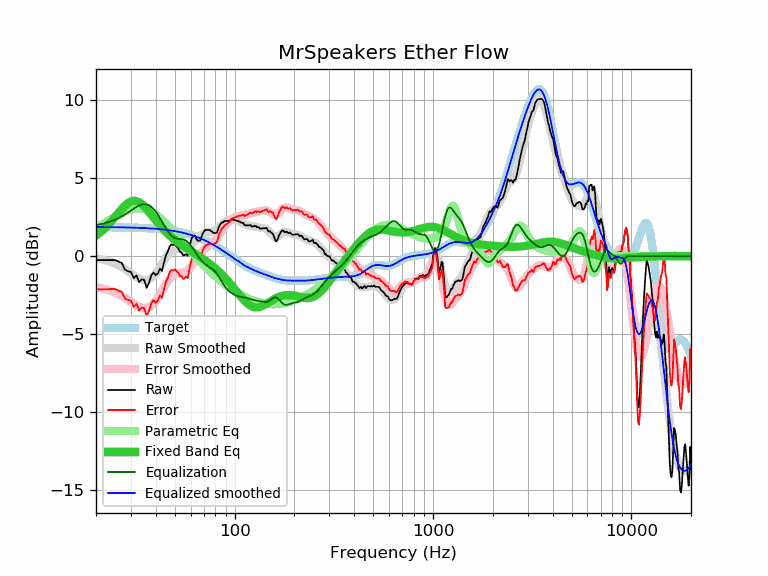

The table this chart was drawn from, first rows:
frequency, raw, error, smoothed, error_smoothed, equalization, parametric_eq, equalized_raw, equalized_smoothed, target
20, -0.25, -2.12, -0.12, -1.99, 1.99, 1.32, 1.74, 1.87, 1.87
21, -0.25, -2.12, -0.18, -2.04, 2.04, 1.53, 1.79, 1.87, 1.87
22, -0.25, -2.12, -0.24, -2.11, 2.11, 1.76, 1.86, 1.87, 1.87
23, -0.25, -2.11, -0.31, -2.18, 2.18, 2.00, 1.93, 1.86, 1.86
24, -0.25, -2.11, -0.39, -2.26, 2.26, 2.26, 2.01, 1.86, 1.86
25, -0.25, -2.11, -0.48, -2.34, 2.34, 2.53, 2.09, 1.86, 1.86
26, -0.35, -2.21, -0.58, -2.44, 2.44, 2.79, 2.09, 1.86, 1.86
27, -0.44, -2.29, -0.70, -2.55, 2.55, 3.03, 2.11, 1.85, 1.85
28, -0.87, -2.72, -0.83, -2.68, 2.68, 3.24, 1.81, 1.85, 1.85
29, -0.96, -2.80, -0.96, -2.81, 2.81, 3.41, 1.85, 1.84, 1.84
30, -1.01, -2.85, -1.10, -2.93, 2.93, 3.51, 1.92, 1.84, 1.84
31, -1.41, -3.24, -1.23, -3.06, 3.06, 3.55, 1.65, 1.83, 1.83
32, -1.23, -3.06, -1.34, -3.17, 3.17, 3.53, 1.94, 1.83, 1.83
33, -1.66, -3.48, -1.43, -3.26, 3.26, 3.46, 1.60, 1.82, 1.82
34, -1.48, -3.29, -1.50, -3.32, 3.32, 3.34, 1.83, 1.81, 1.81
35, -1.52, -3.33, -1.53, -3.34, 3.34, 3.19, 1.82, 1.81, 1.81
36, -2.03, -3.83, -1.53, -3.33, 3.33, 3.02, 1.30, 1.80, 1.80
37, -1.72, -3.51, -1.48, -3.27, 3.27, 2.84, 1.55, 1.79, 1.79
38, -1.23, -3.01, -1.39, -3.17, 3.17, 2.66, 1.94, 1.78, 1.78
39, -1.04, -2.81, -1.27, -3.04, 3.04, 2.47, 2.00, 1.77, 1.77
40, -1.22, -2.98, -1.11, -2.87, 2.87, 2.30, 1.65, 1.76, 1.76
41, -1.11, -2.86, -0.92, -2.67, 2.67, 2.13, 1.56, 1.75, 1.75
42, -0.79, -2.53, -0.71, -2.45, 2.45, 1.97, 1.66, 1.74, 1.74
43, -0.95, -2.67, -0.50, -2.22, 2.22, 1.82, 1.27, 1.72, 1.72
44, -0.42, -2.13, -0.29, -2.00, 2.00, 1.69, 1.58, 1.71, 1.71
45, 0.05, -1.64, -0.10, -1.79, 1.79, 1.56, 1.84, 1.69, 1.69
46, 0.29, -1.39, 0.08, -1.60, 1.60, 1.44, 1.89, 1.68, 1.68
47, 0.63, -1.03, 0.22, -1.44, 1.44, 1.33, 2.07, 1.66, 1.66
48, 0.76, -0.89, 0.33, -1.32, 1.32, 1.23, 2.08, 1.65, 1.65
49, 0.72, -0.91, 0.40, -1.23, 1.23, 1.13, 1.94, 1.63, 1.63
50, 0.76, -0.85, 0.44, -1.16, 1.16, 1.04, 1.92, 1.61, 1.61
51, 0.62, -0.97, 0.46, -1.13, 1.13, 0.95, 1.75, 1.59, 1.59
52, 0.50, -1.07, 0.46, -1.11, 1.11, 0.88, 1.61, 1.57, 1.57
53, 0.29, -1.26, 0.44, -1.10, 1.10, 0.80, 1.39, 1.55, 1.55
54, 0.24, -1.28, 0.43, -1.09, 1.09, 0.73, 1.33, 1.52, 1.52
55, 0.05, -1.45, 0.43, -1.07, 1.07, 0.66, 1.12, 1.50, 1.50
56, 0.07, -1.41, 0.44, -1.04, 1.04, 0.59, 1.11, 1.48, 1.48
57, 0.14, -1.31, 0.47, -0.98, 0.98, 0.53, 1.12, 1.45, 1.45
58, 0.02, -1.41, 0.52, -0.90, 0.90, 0.47, 0.92, 1.42, 1.42
59, 0.50, -0.90, 0.59, -0.81, 0.81, 0.41, 1.31, 1.40, 1.40
60, 0.91, -0.46, 0.67, -0.70, 0.70, 0.35, 1.61, 1.37, 1.37
61, 1.21, -0.13, 0.77, -0.57, 0.57, 0.29, 1.78, 1.34, 1.34
62, 1.29, -0.02, 0.87, -0.44, 0.44, 0.23, 1.73, 1.31, 1.31
63, 1.33, 0.05, 0.97, -0.31, 0.31, 0.18, 1.64, 1.28, 1.28
64, 1.13, -0.12, 1.07, -0.18, 0.18, 0.12, 1.31, 1.25, 1.25
65, 0.99, -0.23, 1.16, -0.06, 0.06, 0.07, 1.05, 1.22, 1.22
66, 1.00, -0.18, 1.24, 0.06, -0.06, 0.01, 0.94, 1.18, 1.18
67, 1.00, -0.15, 1.32, 0.17, -0.17, -0.05, 0.83, 1.15, 1.15
68, 1.22, 0.10, 1.38, 0.27, -0.27, -0.10, 0.95, 1.12, 1.12
69, 1.45, 0.37, 1.44, 0.36, -0.36, -0.16, 1.09, 1.08, 1.08
70, 1.58, 0.54, 1.48, 0.44, -0.44, -0.21, 1.14, 1.04, 1.04
71, 1.68, 0.67, 1.51, 0.51, -0.51, -0.27, 1.17, 1.01, 1.01
72, 1.68, 0.71, 1.54, 0.57, -0.57, -0.32, 1.11, 0.97, 0.97
73, 1.68, 0.75, 1.56, 0.63, -0.63, -0.38, 1.05, 0.93, 0.93
74, 1.68, 0.79, 1.57, 0.68, -0.68, -0.44, 1.00, 0.89, 0.89
75, 1.68, 0.82, 1.58, 0.72, -0.72, -0.50, 0.96, 0.86, 0.86
76, 1.60, 0.78, 1.59, 0.77, -0.77, -0.55, 0.83, 0.82, 0.82
77, 1.58, 0.80, 1.60, 0.82, -0.82, -0.61, 0.76, 0.78, 0.78
78, 1.49, 0.75, 1.61, 0.88, -0.88, -0.67, 0.61, 0.74, 0.74
79, 1.49, 0.79, 1.64, 0.94, -0.94, -0.73, 0.55, 0.70, 0.70
... 553 more rows
